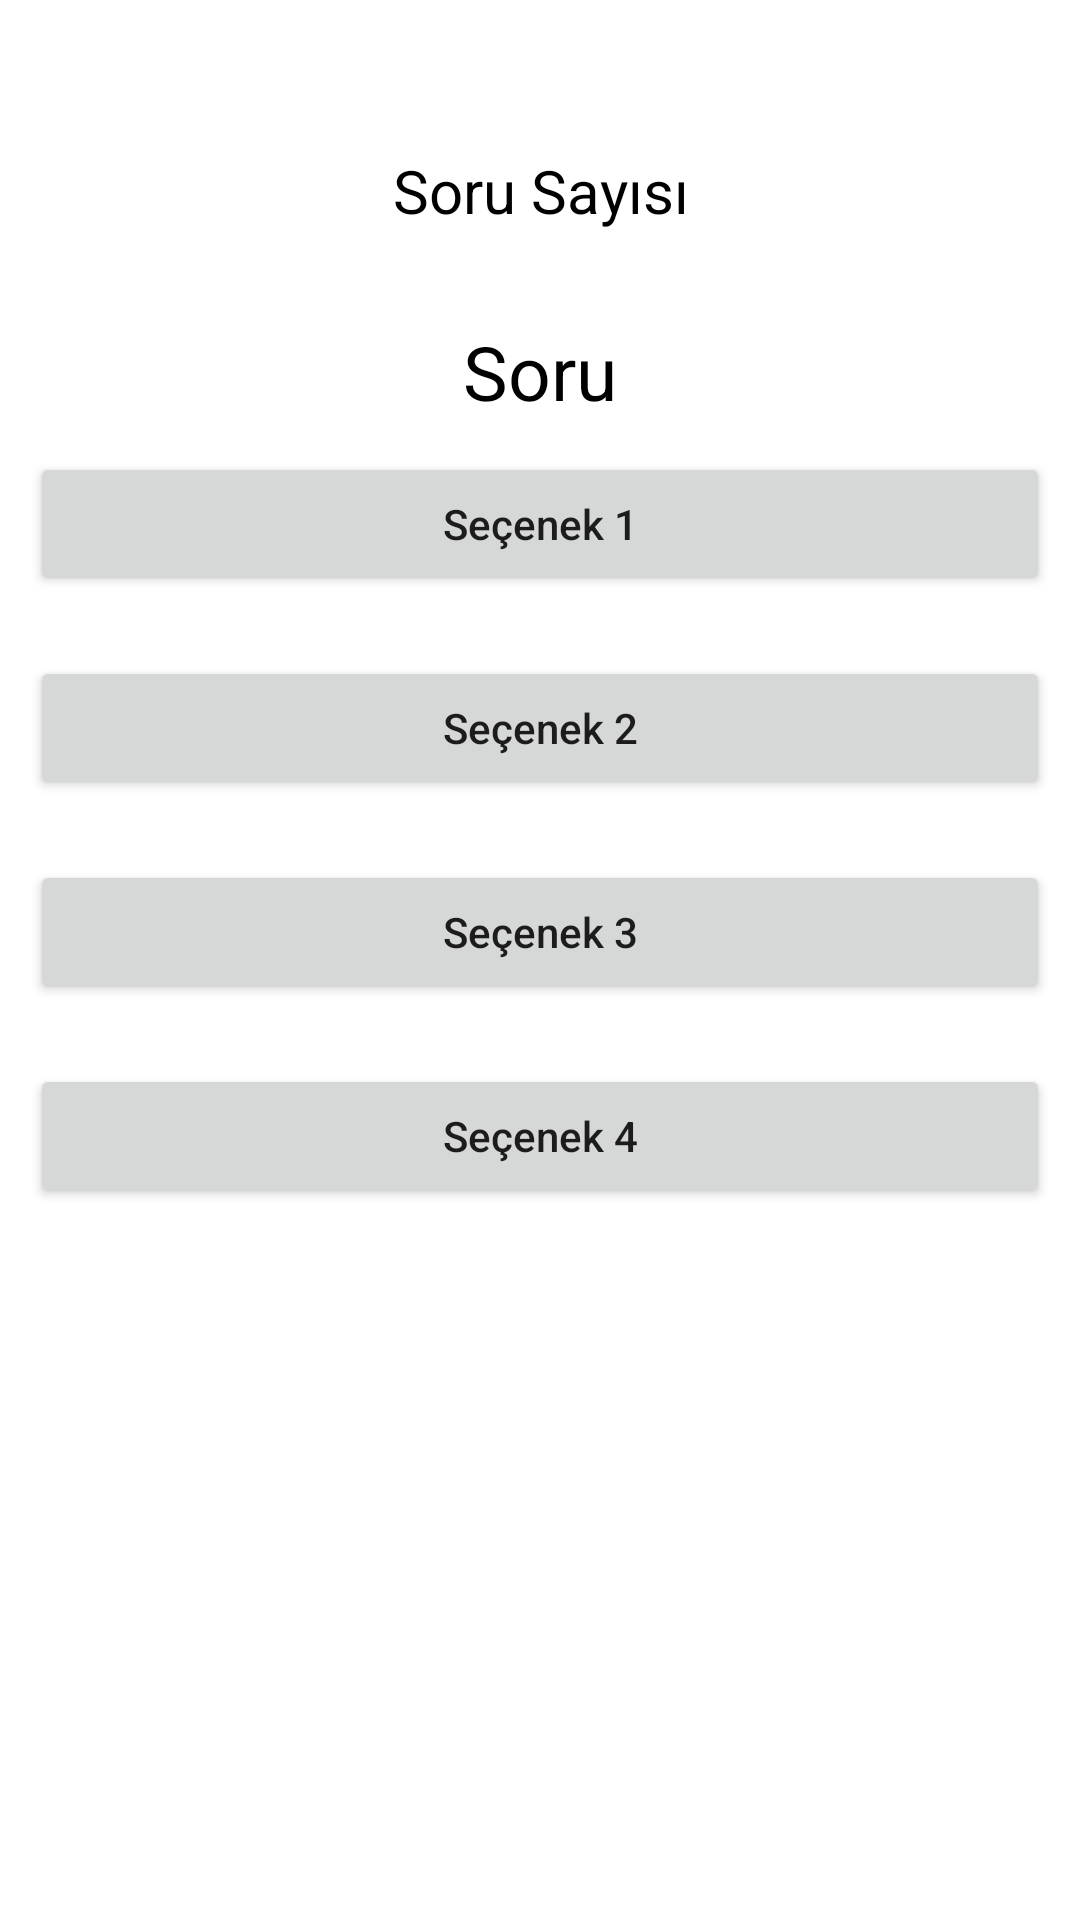

Here is an Android app screen rendered from its layout file. Give the layout XML and the strings, colors and styles it references.
<!-- AndroidManifest.xml: application theme Theme.KisilikAnaliziUygulaması -->
<!-- res/layout/activity_test.xml -->
<?xml version="1.0" encoding="utf-8"?>
<RelativeLayout xmlns:android="http://schemas.android.com/apk/res/android"
    xmlns:app="http://schemas.android.com/apk/res-auto"
    xmlns:tools="http://schemas.android.com/tools"
    android:layout_width="match_parent"
    android:layout_height="match_parent"
    tools:context=".TestActivity">
    <TextView
        android:layout_width="match_parent"
        android:layout_height="wrap_content"
        android:text="Soru Sayısı"
        android:textAllCaps="false"
        android:textAlignment="center"
        android:gravity="center"
        android:layout_marginTop="50dp"
        android:textSize="20sp"
        android:textColor="@color/black"
        android:id="@+id/text1"
        />
    <TextView
        android:layout_width="match_parent"
        android:layout_height="wrap_content"
        android:id="@+id/text2"
        android:layout_below="@id/text1"
        android:layout_marginTop="30dp"
        android:text="Soru"
        android:textAlignment="center"
        android:gravity="center"
        android:textSize="25sp"
        android:textColor="@color/black"
        />


    <LinearLayout
        android:layout_width="match_parent"
        android:layout_height="wrap_content"
        android:layout_below="@id/text2"
        android:orientation="vertical"
        >
        <Button
            android:layout_width="match_parent"
            android:layout_height="wrap_content"
            android:layout_margin="10dp"
            android:padding="4dp"
            android:text="Seçenek 1"
            android:textAllCaps="false"
            android:id="@+id/BtnSecenek1"

            />
        <Button
            android:layout_width="match_parent"
            android:layout_height="wrap_content"
            android:layout_margin="10dp"
            android:padding="4dp"
            android:text="Seçenek 2"
            android:textAllCaps="false"
            android:id="@+id/BtnSecenek2"
            />
        <Button
            android:layout_width="match_parent"
            android:layout_height="wrap_content"
            android:layout_margin="10dp"
            android:padding="4dp"
            android:text="Seçenek 3"
            android:textAllCaps="false"
            android:id="@+id/BtnSecenek3"
            />
        <Button
            android:layout_width="match_parent"
            android:layout_height="wrap_content"
            android:layout_margin="10dp"
            android:padding="4dp"
            android:text="Seçenek 4"
            android:textAllCaps="false"
            android:id="@+id/BtnSecenek4"
            />

    </LinearLayout>

</RelativeLayout>
<!-- resources referenced by this layout -->
<resources>
  <style name="Theme.KisilikAnaliziUygulaması" parent="Theme.MaterialComponents.DayNight.DarkActionBar">
          
          <item name="colorPrimary">@color/purple_500</item>
          <item name="colorPrimaryVariant">@color/purple_700</item>
          <item name="colorOnPrimary">@color/white</item>
          
          <item name="colorSecondary">@color/teal_200</item>
          <item name="colorSecondaryVariant">@color/teal_700</item>
          <item name="colorOnSecondary">@color/black</item>
          
          <item name="android:statusBarColor" tools:targetApi="l">?attr/colorPrimaryVariant</item>
          
      </style>
  <!-- not gathered from this repository: default colours our renderer supplied (Android Studio template values) -->
  <color name="purple_500">#FF6200EE</color>
  <color name="purple_700">#FF3700B3</color>
  <color name="teal_200">#FF03DAC5</color>
  <color name="teal_700">#FF018786</color>
  <color name="black">#FF000000</color>
  <color name="white">#FFFFFFFF</color>
</resources>
